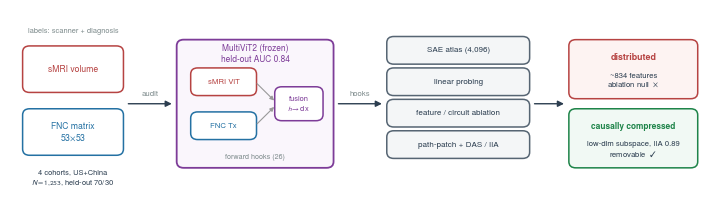

This chart was generated by the following Python code:
#!/usr/bin/env python
"""Fig 1 pipeline schematic (full-width, flat vector style) for the TMI paper.
4 stages left->right: data -> frozen classifier -> mechanistic toolkit -> findings.
Nature-style (TeX Gyre Heros). Writes manuscript/figures/fig1_pipeline.pdf.
"""
from pathlib import Path
import matplotlib as mpl
mpl.use("Agg")
import matplotlib.pyplot as plt
from matplotlib import font_manager as fm
from matplotlib.patches import FancyBboxPatch, FancyArrowPatch

_H = Path("/home/users/ybi3/texlive/2026/texmf-dist/fonts/opentype/public/tex-gyre")
for _f in ("texgyreheros-regular.otf", "texgyreheros-bold.otf"):
    try: fm.fontManager.addfont(str(_H / _f))
    except Exception: pass
mpl.rcParams.update({"font.family": "sans-serif",
    "font.sans-serif": ["TeX Gyre Heros", "Helvetica", "Arial", "DejaVu Sans"],
    "pdf.fonttype": 42, "mathtext.fontset": "stixsans"})
MM = 1 / 25.4
C = dict(sMRI="#B64342", FNC="#2471A3", fuse="#7D3C98", tool="#566573",
         dis="#1E8449", scan="#B64342", grey="#95a5a6", ink="#2c3e50")
OUT = Path("manuscript/figures"); OUT.mkdir(parents=True, exist_ok=True)


def box(ax, x, y, w, h, ec, fc="white", lw=1.1, rad=1.0):
    ax.add_patch(FancyBboxPatch((x, y), w, h, boxstyle=f"round,pad=0.2,rounding_size={rad}",
                                fc=fc, ec=ec, lw=lw, zorder=2))


def txt(ax, x, y, s, **kw):
    kw.setdefault("ha", "center"); kw.setdefault("va", "center"); kw.setdefault("fontsize", 6.4)
    kw.setdefault("color", C["ink"]); kw.setdefault("zorder", 3); ax.text(x, y, s, **kw)


def arrow(ax, x0, x1, y, label=None):
    ax.add_patch(FancyArrowPatch((x0, y), (x1, y), arrowstyle="-|>", mutation_scale=9,
                                 lw=1.0, color=C["ink"], zorder=2))
    if label:
        txt(ax, (x0 + x1) / 2, y + 1.6, label, fontsize=5.6, color="#7f8c8d")


def main():
    fig, ax = plt.subplots(figsize=(180 * MM, 50 * MM))
    ax.set_xlim(0, 100); ax.set_ylim(0, 30); ax.axis("off")

    # Stage 1 — Data
    box(ax, 2, 17, 14, 7, C["sMRI"]); txt(ax, 9, 20.5, "sMRI volume", color=C["sMRI"], fontsize=6.2)
    box(ax, 2, 7, 14, 7, C["FNC"]); txt(ax, 9, 10.5, "FNC matrix\n53$\\times$53", color=C["FNC"], fontsize=6.2)
    txt(ax, 9, 3.2, "4 cohorts, US+China\n$N{=}1{,}253$, held-out 70/30", fontsize=5.4)
    txt(ax, 9, 26.6, "labels: scanner + diagnosis", fontsize=5.4, color="#7f8c8d")

    # Stage 2 — frozen classifier
    box(ax, 24, 5, 22, 20, C["fuse"], fc="#faf6fc", lw=1.3)
    txt(ax, 35, 23, "MultiViT2 (frozen)\nheld-out AUC 0.84", fontsize=6.0, color=C["fuse"])
    box(ax, 26, 16.5, 9, 4, C["sMRI"]); txt(ax, 30.5, 18.5, "sMRI ViT", color=C["sMRI"], fontsize=5.6)
    box(ax, 26, 9.5, 9, 4, C["FNC"]); txt(ax, 30.5, 11.5, "FNC Tx", color=C["FNC"], fontsize=5.6)
    box(ax, 38, 12.5, 6.5, 5, C["fuse"]); txt(ax, 41.2, 15, "fusion\n$h{\\to}$dx", color=C["fuse"], fontsize=5.4)
    for yy in (18.5, 11.5):
        ax.add_patch(FancyArrowPatch((35, yy), (38, 15.2 if yy > 15 else 14.8), arrowstyle="-|>",
                     mutation_scale=6, lw=0.8, color="#999", zorder=2))
    txt(ax, 35, 6.6, "forward hooks (26)", fontsize=5.2, color="#7f8c8d")

    # Stage 3 — toolkit
    tools = ["SAE atlas (4,096)", "linear probing", "feature / circuit ablation", "path-patch + DAS / IIA"]
    for i, t in enumerate(tools):
        yy = 21.5 - i * 5.0
        box(ax, 54, yy, 20, 4.0, C["tool"], fc="#f4f6f7"); txt(ax, 64, yy + 2.0, t, fontsize=5.8)

    # Stage 4 — findings
    box(ax, 80, 16, 18, 9, C["scan"], fc="#fdf3f2")
    txt(ax, 89, 22.4, "distributed", fontweight="bold", color=C["scan"], fontsize=6.4)
    txt(ax, 89, 18.7, "~834 features\nablation null  $\\times$", fontsize=5.6)
    box(ax, 80, 5, 18, 9, C["dis"], fc="#f1f9f4")
    txt(ax, 89, 11.4, "causally compressed", fontweight="bold", color=C["dis"], fontsize=6.0)
    txt(ax, 89, 7.7, "low-dim subspace, IIA 0.89\nremovable  $\\checkmark$", fontsize=5.6)

    arrow(ax, 16.5, 23.5, 15, "audit")
    arrow(ax, 46.5, 53.5, 15, "hooks")
    arrow(ax, 74.5, 79.5, 15, "")
    plt.tight_layout(pad=0.3)
    for ext in ("pdf", "png"):
        fig.savefig(OUT / f"fig1_pipeline.{ext}", dpi=400, bbox_inches="tight")
    plt.close(fig)
    print(f"wrote {OUT}/fig1_pipeline.pdf")


if __name__ == "__main__":
    main()
